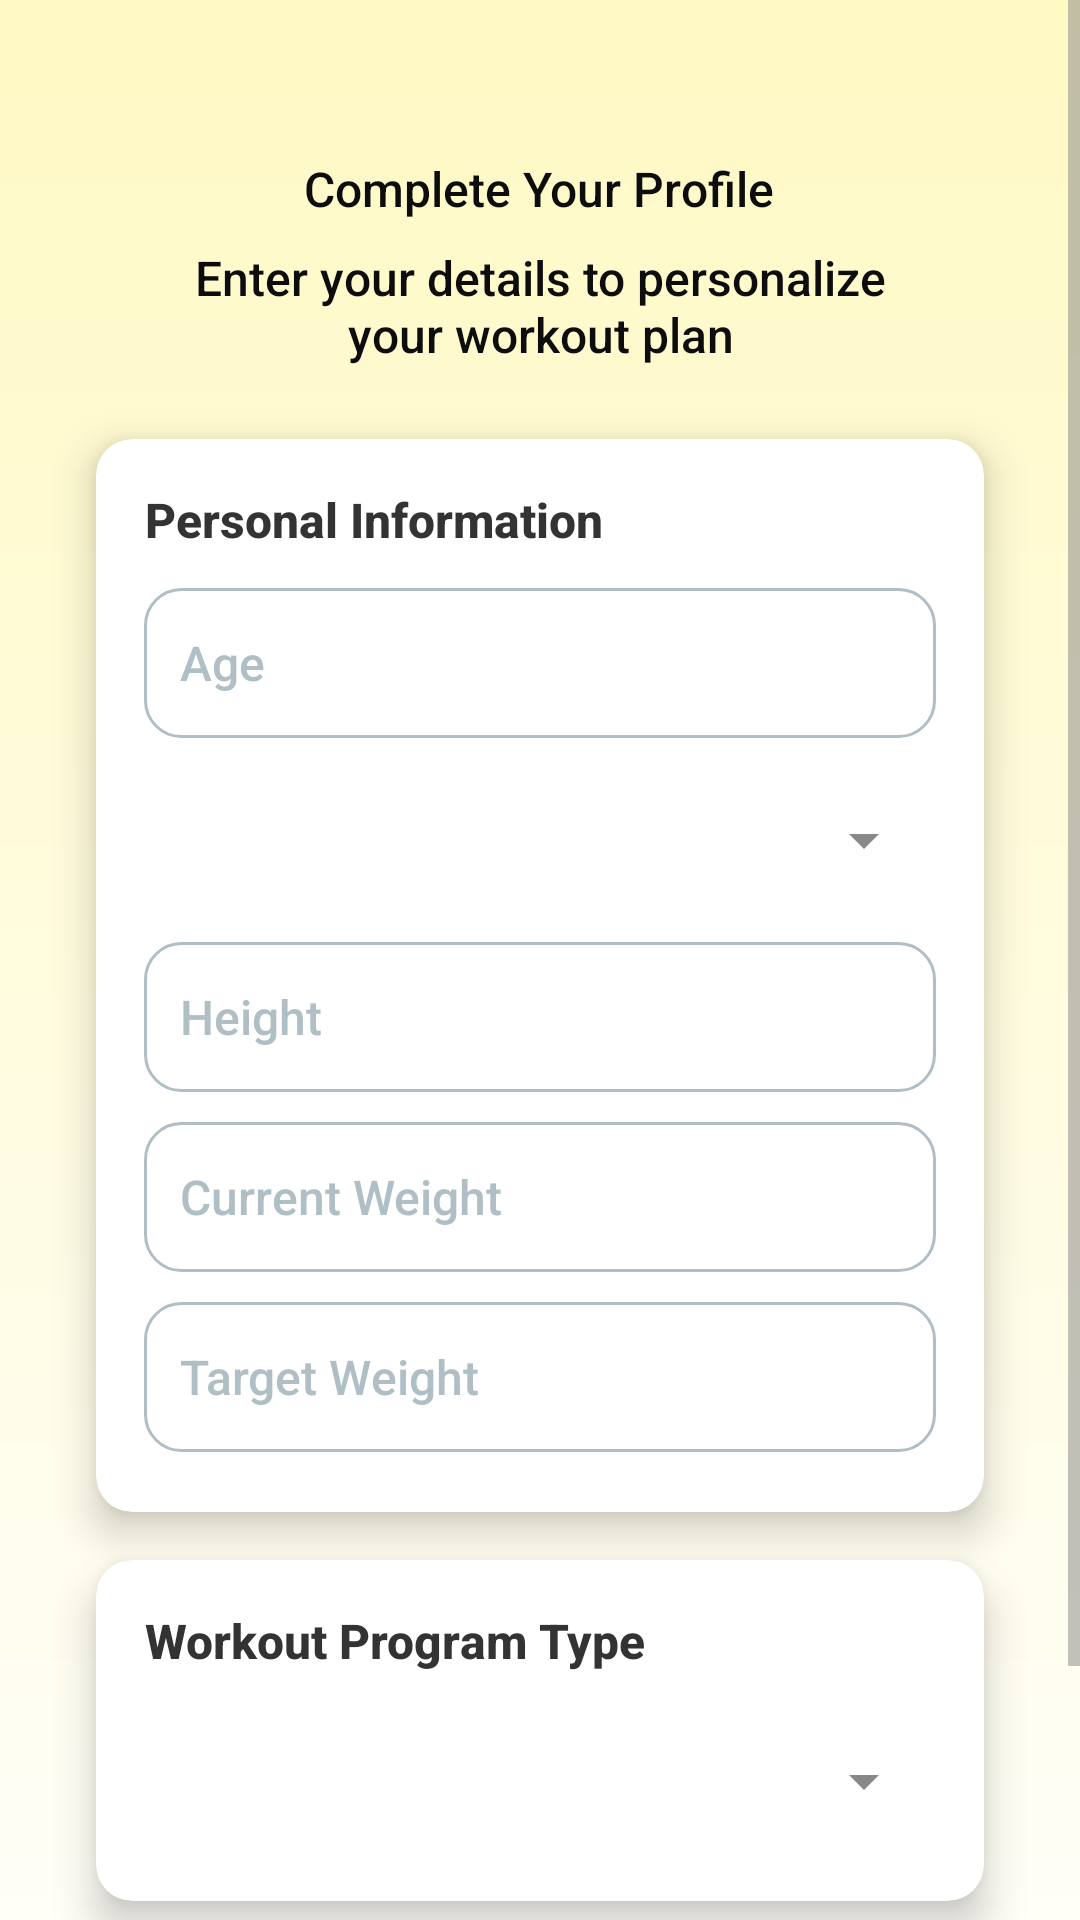

Produce the Android XML layout that renders to this screen, including the resource entries it uses.
<!-- AndroidManifest.xml: application theme Base.Theme.BeginnerFit -->
<!-- res/layout/fragment_profile_completion.xml -->
<?xml version="1.0" encoding="utf-8"?>
<ScrollView xmlns:android="http://schemas.android.com/apk/res/android"
    xmlns:app="http://schemas.android.com/apk/res-auto"
    android:layout_width="match_parent"
    android:layout_height="match_parent"
    android:fillViewport="true">

    <androidx.constraintlayout.widget.ConstraintLayout
        android:layout_width="match_parent"
        android:layout_height="wrap_content">


        <androidx.constraintlayout.widget.ConstraintLayout
            android:id="@+id/programContainer"
            android:layout_width="match_parent"
            android:layout_height="match_parent"
            android:background="@drawable/gradient_background"
            android:padding="16dp"
            app:layout_constraintBottom_toBottomOf="parent"
            app:layout_constraintEnd_toEndOf="parent"
            app:layout_constraintHorizontal_bias="0.0"
            app:layout_constraintStart_toStartOf="parent"
            app:layout_constraintTop_toTopOf="parent"
            app:layout_constraintVertical_bias="0.0">


            <TextView
                android:id="@+id/titleTextView"
                style="@style/ScreenDescription"
                android:layout_width="wrap_content"
                android:layout_height="wrap_content"
                android:layout_marginTop="36dp"
                android:text="@string/complete_your_profile"
                app:layout_constraintEnd_toEndOf="parent"
                app:layout_constraintHorizontal_bias="0.496"
                app:layout_constraintStart_toStartOf="parent"
                app:layout_constraintTop_toTopOf="parent" />

            <TextView
                android:id="@+id/descriptionTextView"
                style="@style/ScreenDescription"
                android:layout_width="0dp"
                android:layout_height="wrap_content"
                android:layout_marginHorizontal="32dp"
                android:layout_marginTop="8dp"
                android:text="@string/enter_your_details_to_personalize_your_workout_plan"
                app:layout_constraintEnd_toEndOf="parent"
                app:layout_constraintStart_toStartOf="parent"
                app:layout_constraintTop_toBottomOf="@+id/titleTextView" />


            <androidx.cardview.widget.CardView
                android:id="@+id/personalInfoCard"
                android:layout_width="0dp"
                android:layout_height="wrap_content"
                android:layout_marginHorizontal="16dp"
                android:layout_marginTop="24dp"
                android:background="@color/container_background"
                app:cardCornerRadius="12dp"
                app:cardElevation="8dp"
                app:layout_constraintEnd_toEndOf="parent"
                app:layout_constraintStart_toStartOf="parent"
                app:layout_constraintTop_toBottomOf="@+id/descriptionTextView">

                <LinearLayout
                    android:layout_width="match_parent"
                    android:layout_height="wrap_content"
                    android:orientation="vertical"
                    android:padding="16dp">


                    <TextView
                        style="@style/HeadingText"
                        android:layout_width="wrap_content"
                        android:layout_height="wrap_content"
                        android:gravity="center_horizontal"
                        android:text="@string/personal_information" />


                    <EditText
                        android:id="@+id/ageEditText"
                        style="@style/AuthEditText"
                        android:layout_width="match_parent"
                        android:layout_height="50dp"
                        android:layout_marginBottom="10dp"
                        android:hint="@string/age"
                        android:imeOptions="actionNext"
                        android:inputType="number" />

                    <TextView
                        android:id="@+id/ageErrorTextView"
                        android:layout_width="match_parent"
                        android:layout_height="wrap_content"
                        android:layout_marginStart="5dp"
                        android:layout_marginBottom="10dp"
                        android:textColor="@color/red"
                        android:textSize="@dimen/body"
                        android:visibility="gone" />


                    <androidx.appcompat.widget.AppCompatSpinner
                        android:id="@+id/genderSpinner"
                        android:layout_width="match_parent"
                        android:layout_height="48dp"
                        android:focusable="true"
                        android:focusableInTouchMode="true"
                        android:layout_marginBottom="10dp"
                        android:spinnerMode="dialog" />

                    <TextView
                        android:id="@+id/genderErrorTextView"
                        android:layout_width="match_parent"
                        android:layout_height="wrap_content"
                        android:layout_marginStart="5dp"
                        android:layout_marginBottom="10dp"
                        android:textColor="@color/red"
                        android:textSize="@dimen/body"
                        android:visibility="gone" />

                    <EditText
                        android:id="@+id/heightEditText"
                        style="@style/AuthEditText"
                        android:layout_width="match_parent"
                        android:layout_height="50dp"
                        android:layout_marginBottom="10dp"
                        android:hint="@string/height"
                        android:imeOptions="actionNext"
                        android:inputType="numberDecimal" />

                    <TextView
                        android:id="@+id/heightErrorTextView"
                        android:layout_width="match_parent"
                        android:layout_height="wrap_content"
                        android:layout_marginStart="5dp"
                        android:layout_marginBottom="10dp"
                        android:textColor="@color/red"
                        android:textSize="@dimen/body"
                        android:visibility="gone" />

                    <EditText
                        android:id="@+id/currentWeightEditText"
                        style="@style/AuthEditText"
                        android:layout_width="match_parent"
                        android:layout_height="50dp"
                        android:layout_marginBottom="10dp"
                        android:background="@drawable/rounded_edittext"
                        android:hint="@string/currentWeight"
                        android:imeOptions="actionNext"
                        android:inputType="numberDecimal" />

                    <TextView
                        android:id="@+id/currentWeightErrorTextView"
                        android:layout_width="match_parent"
                        android:layout_height="wrap_content"
                        android:layout_marginStart="5dp"
                        android:layout_marginBottom="10dp"
                        android:textColor="@color/red"
                        android:textSize="@dimen/body"
                        android:visibility="gone" />

                    <EditText
                        android:id="@+id/targetWeightEditText"
                        style="@style/AuthEditText"
                        android:layout_width="match_parent"
                        android:layout_height="50dp"
                        android:layout_marginBottom="4dp"
                        android:hint="@string/targetWeight"
                        android:imeOptions="actionNext"
                        android:inputType="numberDecimal" />

                    <TextView
                        android:id="@+id/targetWeightErrorTextView"
                        android:layout_width="match_parent"
                        android:layout_height="wrap_content"
                        android:layout_marginStart="5dp"
                        android:layout_marginBottom="10dp"
                        android:textColor="@color/red"
                        android:textSize="@dimen/body"
                        android:visibility="gone" />

                </LinearLayout>
            </androidx.cardview.widget.CardView>

            <androidx.cardview.widget.CardView
                android:id="@+id/programTypeCard"
                android:layout_width="0dp"
                android:layout_height="wrap_content"
                android:layout_marginHorizontal="16dp"
                android:layout_marginTop="16dp"
                android:background="@color/container_background"
                app:cardCornerRadius="12dp"
                app:cardElevation="8dp"
                app:layout_constraintEnd_toEndOf="parent"
                app:layout_constraintStart_toStartOf="parent"
                app:layout_constraintTop_toBottomOf="@+id/personalInfoCard">

                <LinearLayout
                    android:layout_width="match_parent"
                    android:layout_height="wrap_content"
                    android:orientation="vertical"
                    android:padding="16dp">

                    <TextView
                        style="@style/HeadingText"
                        android:layout_width="wrap_content"
                        android:layout_height="wrap_content"
                        android:text="@string/workout_program_type" />

                    <androidx.appcompat.widget.AppCompatSpinner
                        android:id="@+id/programTypeSpinner"
                        android:layout_width="match_parent"
                        android:layout_height="48dp"
                        android:focusable="true"
                        android:focusableInTouchMode="true"
                        android:spinnerMode="dialog" />

                    <TextView
                        android:id="@+id/programTypeErrorTextView"
                        android:layout_width="match_parent"
                        android:layout_height="wrap_content"
                        android:layout_marginStart="5dp"
                        android:layout_marginBottom="10dp"
                        android:textColor="@color/red"
                        android:textSize="@dimen/body"
                        android:visibility="gone" />


                </LinearLayout>
            </androidx.cardview.widget.CardView>


            <Button
                android:id="@+id/profileCompletionButton"
                style="@style/WorkoutDoneButton"
                android:layout_width="0dp"
                android:layout_height="56dp"
                android:layout_marginHorizontal="16dp"
                android:layout_marginTop="32dp"
                android:text="@string/next"
                app:layout_constraintBottom_toBottomOf="parent"
                app:layout_constraintEnd_toEndOf="parent"
                app:layout_constraintStart_toStartOf="parent"
                app:layout_constraintTop_toBottomOf="@+id/programTypeCard"
                app:layout_constraintVertical_bias="0.0" />
        </androidx.constraintlayout.widget.ConstraintLayout>

        <ProgressBar
            android:id="@+id/progressbar"
            android:layout_width="wrap_content"
            android:layout_height="wrap_content"
            android:indeterminateTint="?android:attr/textColorPrimary"
            android:visibility="gone"
            app:layout_constraintBottom_toBottomOf="parent"
            app:layout_constraintEnd_toEndOf="parent"
            app:layout_constraintStart_toStartOf="parent"
            app:layout_constraintTop_toTopOf="parent" />


    </androidx.constraintlayout.widget.ConstraintLayout>
</ScrollView>
<!-- resources referenced by this layout -->
<resources>
  <color name="container_background">#F6F5F5</color>
  <color name="red">#FF0000</color>
  <dimen name="body">14sp</dimen>
  <!-- drawable gradient_background (drawable) -->
  <?xml version="1.0" encoding="utf-8"?>
  <shape xmlns:android="http://schemas.android.com/apk/res/android">
      <gradient
          android:angle="20"
          android:gradientRadius="500"
          android:endColor="@color/gradient_end"
          android:startColor="#FFF9C4"
          android:type="linear"
          android:useLevel="false" />
  
  </shape>
  <!-- drawable rounded_edittext (drawable) -->
  <?xml version="1.0" encoding="utf-8"?>
  <shape xmlns:android="http://schemas.android.com/apk/res/android"
      android:shape="rectangle">
  
  
      <solid android:color="@color/white" />
  
      <stroke
          android:width="1dp"
          android:color="#B0BEC5" />
  
      <corners android:radius="12dp" />
  
  
      <padding
          android:left="10dp"
          android:top="10dp"
          android:right="10dp"
          android:bottom="10dp" />
  </shape>
  <string name="age">Age</string>
  <string name="complete_your_profile">Complete Your Profile</string>
  <string name="currentWeight">Current Weight</string>
  <string name="enter_your_details_to_personalize_your_workout_plan">Enter your details to personalize your workout plan</string>
  <string name="height">Height</string>
  <string name="next">Next</string>
  <string name="personal_information">Personal Information</string>
  <string name="targetWeight">Target Weight</string>
  <string name="workout_program_type">Workout Program Type</string>
  <style name="AuthEditText">
          <item name="android:textSize">@dimen/subHeadingTextSize</item>
          <item name="android:background">@drawable/rounded_edittext</item>
          <item name="android:padding">12dp</item>
          <item name="android:focusable">true</item>
          <item name="android:cursorVisible">true</item>
          <item name="android:focusableInTouchMode">true</item>
          <item name="android:textColor">?android:attr/textColorPrimary</item>
          <item name="android:textColorHint">?attr/hintTextColor</item>
          <item name="android:textCursorDrawable">@drawable/ic_cursor_color</item>
      </style>
  <style name="HeadingText">
          <item name="android:textSize">@dimen/subHeadingTextSize</item>
          <item name="android:textStyle">bold</item>
          <item name="android:textColor">@color/primary_text</item>
          <item name="android:gravity">center_horizontal</item>
          <item name="android:layout_marginBottom">12dp</item>
      </style>
  <style name="ScreenDescription">
          <item name="android:textSize">@dimen/subHeadingTextSize</item>
          <item name="android:textColor">?android:attr/textColorPrimary</item>
          <item name="android:textAlignment">center</item>
      </style>
  <style name="WorkoutDoneButton">
          <item name="android:textColor">?android:attr/textColorSecondaryInverse</item>
          <item name="android:textSize">@dimen/body</item>
          <item name="android:backgroundTint">?android:attr/textColorHighlight</item>
          <item name="android:textAllCaps">true</item>
          <item name="cornerRadius">12dp</item>
      </style>
  <color name="gradient_end">#FFFFFF</color>
  <color name="white">#FFFFFF</color>
  <dimen name="subHeadingTextSize">16sp</dimen>
  <color name="primary_text">#333333</color>
  <color name="app_background">#F2F1F1</color>
  <color name="yellow">#FFD700</color>
  <color name="black">#0D0D0D</color>
  <color name="secondary_text">#888888</color>
  <color name="container_background_future">#F2F1F1</color>
  <color name="red_background">#F0584B</color>
  <color name="text_hint">#B0BEC5</color>
</resources>
